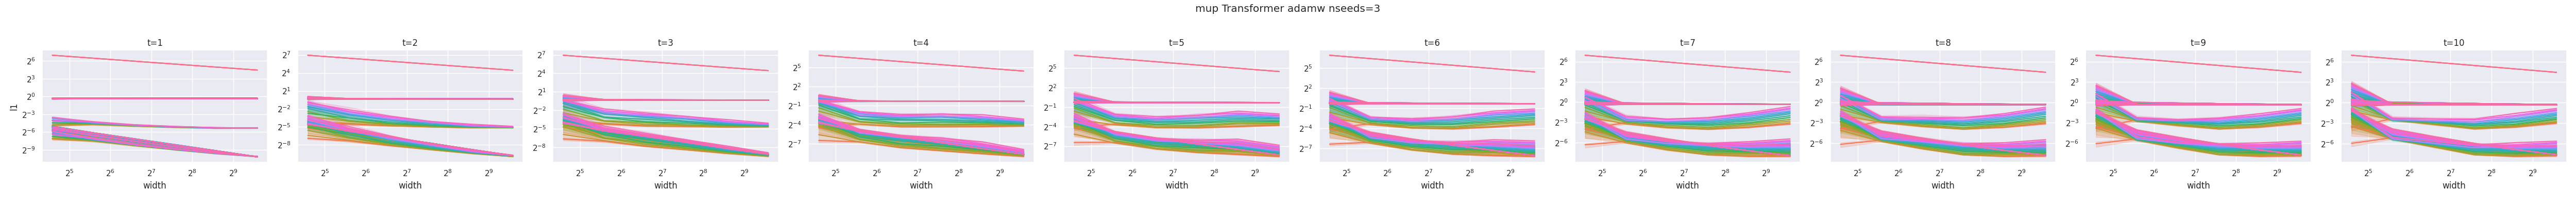

The table this chart was drawn from, first rows:
width, module, t, l1, optimizer, lr
24, embeddings, 1, 0.7974, adamw, 0.001
24, blocks.0._orig_mod.attention_norm, 1, 0.8065, adamw, 0.001
24, blocks.0._orig_mod.attention.w_q, 1, 0.7887, adamw, 0.001
24, blocks.0._orig_mod.attention.w_k, 1, 0.7955, adamw, 0.001
24, blocks.0._orig_mod.attention.w_v, 1, 0.7894, adamw, 0.001
24, blocks.0._orig_mod.attention.q_norm, 1, 0.8101, adamw, 0.001
24, blocks.0._orig_mod.attention.k_norm, 1, 0.8075, adamw, 0.001
24, blocks.0._orig_mod.attention.rope:out[0], 1, 0.8046, adamw, 0.001
24, blocks.0._orig_mod.attention.rope:out[1], 1, 0.8084, adamw, 0.001
24, blocks.0._orig_mod.attention.w_out, 1, 0.04161, adamw, 0.001
24, blocks.0._orig_mod.attention, 1, 0.008494, adamw, 0.001
24, blocks.0._orig_mod.dropout, 1, 0.008494, adamw, 0.001
24, blocks.0._orig_mod.feed_forward_norm, 1, 0.8065, adamw, 0.001
24, blocks.0._orig_mod.feed_forward.w1, 1, 0.7993, adamw, 0.001
24, blocks.0._orig_mod.feed_forward.w1, 1, 0.7993, adamw, 0.001
24, blocks.0._orig_mod.feed_forward.w2, 1, 0.02779, adamw, 0.001
24, blocks.0._orig_mod.feed_forward, 1, 0.02779, adamw, 0.001
24, blocks.0._orig_mod.dropout, 1, 0.02779, adamw, 0.001
24, blocks.0._orig_mod, 1, 0.7979, adamw, 0.001
24, blocks.0, 1, 0.7979, adamw, 0.001
24, blocks.1._orig_mod.attention_norm, 1, 0.8065, adamw, 0.001
24, blocks.1._orig_mod.attention.w_q, 1, 0.8058, adamw, 0.001
24, blocks.1._orig_mod.attention.w_k, 1, 0.8341, adamw, 0.001
24, blocks.1._orig_mod.attention.w_v, 1, 0.7967, adamw, 0.001
24, blocks.1._orig_mod.attention.q_norm, 1, 0.8049, adamw, 0.001
24, blocks.1._orig_mod.attention.k_norm, 1, 0.8093, adamw, 0.001
24, blocks.1._orig_mod.attention.rope:out[0], 1, 0.8065, adamw, 0.001
24, blocks.1._orig_mod.attention.rope:out[1], 1, 0.8091, adamw, 0.001
24, blocks.1._orig_mod.attention.w_out, 1, 0.03617, adamw, 0.001
24, blocks.1._orig_mod.attention, 1, 0.007383, adamw, 0.001
24, blocks.1._orig_mod.dropout, 1, 0.007383, adamw, 0.001
24, blocks.1._orig_mod.feed_forward_norm, 1, 0.8064, adamw, 0.001
24, blocks.1._orig_mod.feed_forward.w1, 1, 0.7804, adamw, 0.001
24, blocks.1._orig_mod.feed_forward.w1, 1, 0.7804, adamw, 0.001
24, blocks.1._orig_mod.feed_forward.w2, 1, 0.02646, adamw, 0.001
24, blocks.1._orig_mod.feed_forward, 1, 0.02646, adamw, 0.001
24, blocks.1._orig_mod.dropout, 1, 0.02646, adamw, 0.001
24, blocks.1._orig_mod, 1, 0.7982, adamw, 0.001
24, blocks.1, 1, 0.7982, adamw, 0.001
24, blocks.2._orig_mod.attention_norm, 1, 0.8065, adamw, 0.001
24, blocks.2._orig_mod.attention.w_q, 1, 0.7972, adamw, 0.001
24, blocks.2._orig_mod.attention.w_k, 1, 0.8283, adamw, 0.001
24, blocks.2._orig_mod.attention.w_v, 1, 0.7668, adamw, 0.001
24, blocks.2._orig_mod.attention.q_norm, 1, 0.8074, adamw, 0.001
24, blocks.2._orig_mod.attention.k_norm, 1, 0.8053, adamw, 0.001
24, blocks.2._orig_mod.attention.rope:out[0], 1, 0.808, adamw, 0.001
24, blocks.2._orig_mod.attention.rope:out[1], 1, 0.8044, adamw, 0.001
24, blocks.2._orig_mod.attention.w_out, 1, 0.0406, adamw, 0.001
24, blocks.2._orig_mod.attention, 1, 0.008288, adamw, 0.001
24, blocks.2._orig_mod.dropout, 1, 0.008288, adamw, 0.001
24, blocks.2._orig_mod.feed_forward_norm, 1, 0.8064, adamw, 0.001
24, blocks.2._orig_mod.feed_forward.w1, 1, 0.7852, adamw, 0.001
24, blocks.2._orig_mod.feed_forward.w1, 1, 0.7852, adamw, 0.001
24, blocks.2._orig_mod.feed_forward.w2, 1, 0.03014, adamw, 0.001
24, blocks.2._orig_mod.feed_forward, 1, 0.03014, adamw, 0.001
24, blocks.2._orig_mod.dropout, 1, 0.03014, adamw, 0.001
24, blocks.2._orig_mod, 1, 0.7987, adamw, 0.001
24, blocks.2, 1, 0.7987, adamw, 0.001
24, blocks.3._orig_mod.attention_norm, 1, 0.8064, adamw, 0.001
24, blocks.3._orig_mod.attention.w_q, 1, 0.7375, adamw, 0.001
... 42,060 more rows
